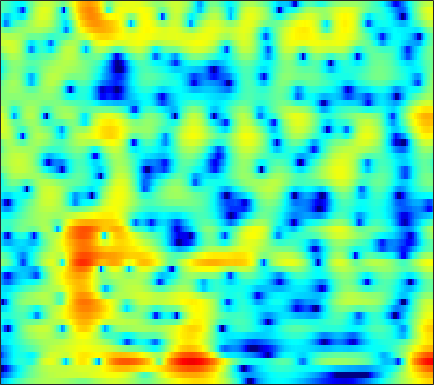

Source data for this figure (header and first rows):
-10.516, -9.6269, -8.4902, -7.3863, -6.5931, -5.5793, -4.6274, -3.9592, -3.1274, -2.3616, -1.6615, -1.1779, -0.58658, -0.055161, 0.30467, 0.72627, 1.0867, 1.3188, 1.5783, 1.7843, 1.9406, 2.0273, 2.1044, 2.1367
-16.23, -15.1, -13.6, -12.13, -11.05, -9.66, -8.339, -7.396, -6.207, -5.098, -4.071, -3.356, -2.47, -1.662, -1.106, -0.4283, 0.1785, 0.5883, 1.077, 1.503, 1.872, 2.114, 2.393, 2.627
-29.14, -24.54, -19.93, -16.49, -14.39, -12.03, -10.05, -8.76, -7.276, -5.968, -4.792, -3.985, -2.988, -2.065, -1.412, -0.5955, 0.159, 0.6797, 1.307, 1.849, 2.296, 2.566, 2.838, 3.01
-12.47, -11.83, -10.74, -9.476, -8.489, -7.221, -6.112, -5.435, -4.79, -4.463, -4.431, -4.609, -5.023, -5.268, -4.984, -3.719, -1.822, -0.3408, 1.448, 2.91, 4.015, 4.607, 5.075, 5.157
-16.58, -14.42, -12.04, -10.11, -8.909, -7.579, -6.543, -5.952, -5.414, -5.17, -5.222, -5.461, -6.035, -6.621, -6.748, -6.053, -4.431, -2.949, -1.036, 0.612, 1.936, 2.717, 3.489, 3.971
-12.39, -11.59, -10.45, -9.296, -8.469, -7.444, -6.526, -5.909, -5.183, -4.552, -3.992, -3.605, -3.129, -2.641, -2.251, -1.693, -1.089, -0.6068, 0.05326, 0.7039, 1.314, 1.73, 2.214, 2.617
-8.046, -7.829, -7.44, -6.958, -6.544, -5.932, -5.267, -4.743, -4.03, -3.327, -2.653, -2.172, -1.57, -0.994, -0.5865, -0.08572, 0.3728, 0.6868, 1.062, 1.382, 1.641, 1.798, 1.965, 2.091
-6.998, -7.328, -7.539, -7.389, -7.015, -6.211, -5.19, -4.361, -3.254, -2.204, -1.245, -0.5935, 0.1819, 0.855, 1.284, 1.765, 2.158, 2.388, 2.598, 2.694, 2.663, 2.549, 2.264, 1.824
-8.843, -11.45, -17.16, -24.97, -17.35, -11.03, -7.283, -5.265, -3.204, -1.633, -0.4085, 0.3426, 1.17, 1.841, 2.246, 2.695, 3.055, 3.268, 3.471, 3.574, 3.542, 3.403, 3.011, 2.306
-6.015, -6.739, -7.445, -7.598, -7.258, -6.322, -5.134, -4.241, -3.179, -2.328, -1.701, -1.376, -1.122, -1.022, -1.006, -0.9447, -0.7801, -0.5518, -0.08648, 0.5052, 1.117, 1.532, 1.968, 2.248
-4.927, -5.038, -5.058, -4.896, -4.633, -4.144, -3.623, -3.273, -2.906, -2.709, -2.75, -2.993, -3.697, -4.969, -6.393, -9.079, -12.32, -12.51, -8.908, -5.367, -2.764, -1.27, 0.2854, 1.493
-8.205, -8.336, -7.852, -6.788, -5.844, -4.612, -3.539, -2.88, -2.209, -1.795, -1.673, -1.788, -2.239, -3.047, -3.868, -5.117, -5.918, -5.834, -4.709, -3.023, -1.415, -0.3925, 0.6947, 1.519
-17.75, -24.07, -15.52, -9.965, -7.307, -4.842, -3.081, -2.034, -0.9211, -0.09879, 0.4591, 0.7417, 1.003, 1.16, 1.216, 1.28, 1.393, 1.507, 1.752, 2.008, 2.201, 2.262, 2.138, 1.664
-7.395, -7.513, -7.22, -6.479, -5.748, -4.682, -3.618, -2.859, -1.951, -1.17, -0.4968, -0.0544, 0.4517, 0.8797, 1.163, 1.516, 1.796, 1.986, 2.234, 2.406, 2.469, 2.411, 2.14, 1.58
-7.607, -7.945, -8.171, -8.056, -7.847, -7.334, -6.574, -5.958, -5.191, -4.488, -3.82, -3.357, -2.831, -2.383, -2.052, -1.594, -1.127, -0.7254, -0.2088, 0.3124, 0.8187, 1.147, 1.53, 1.866
-10.87, -12.38, -14.1, -14.72, -14.06, -12.43, -10.77, -9.721, -8.564, -7.666, -7.047, -6.754, -6.496, -6.321, -6.2, -5.963, -5.428, -4.808, -3.78, -2.57, -1.321, -0.4094, 0.7368, 1.768
-11.06, -13.51, -17.99, -20.09, -18.06, -14.45, -12.04, -10.92, -9.889, -9.231, -9.019, -9.163, -9.677, -10.63, -11.84, -14.2, -15.88, -14.32, -10.12, -6.387, -3.55, -1.824, 0.07356, 1.598
-4.308, -5.223, -6.376, -7.106, -7.447, -7.799, -8.182, -8.431, -8.735, -9.172, -9.467, -9.549, -9.712, -10.11, -10.59, -11.28, -11.3, -9.786, -7.129, -4.239, -1.736, -0.191, 1.411, 2.571
0.688, 0.158, -0.6398, -1.652, -2.418, -3.764, -5.414, -6.901, -9.693, -13.6, -16.45, -14.5, -10.62, -7.818, -6.12, -4.221, -2.575, -1.481, -0.02792, 1.471, 2.767, 3.602, 4.393, 4.724
-1.293, -1.678, -2.394, -3.344, -4.143, -5.257, -6.639, -7.966, -9.81, -11.68, -12.64, -11.86, -10.05, -7.936, -6.394, -4.638, -3.031, -2.011, -0.7001, 0.552, 1.623, 2.277, 2.94, 3.365
-4.888, -5.472, -6.158, -6.708, -7.139, -7.557, -8.023, -8.333, -8.62, -8.899, -8.988, -8.836, -8.513, -7.927, -7.361, -6.497, -5.44, -4.553, -3.159, -1.92, -0.7174, 0.08813, 1.05, 1.902
-7.978, -9.309, -10.72, -11.3, -11.05, -10.26, -9.287, -8.608, -8.147, -7.904, -7.946, -8.279, -8.835, -9.575, -10.15, -10.27, -9.173, -7.76, -5.482, -3.541, -1.867, -0.7889, 0.4595, 1.462
-7.94, -10.49, -16.98, -21.96, -15.73, -10.61, -7.689, -6.272, -5.205, -4.692, -4.773, -5.295, -6.581, -9.083, -12.19, -18.92, -14.27, -9.117, -4.962, -2.333, -0.5301, 0.3965, 1.222, 1.669
-2.853, -3.533, -4.165, -4.287, -4.019, -3.333, -2.357, -1.786, -1.063, -0.6255, -0.4731, -0.455, -0.744, -1.069, -1.29, -1.319, -0.7879, -0.1335, 0.7692, 1.599, 2.121, 2.23, 1.793, 0.6553
-3.632, -3.713, -3.683, -3.649, -3.436, -3.056, -2.534, -2.149, -1.576, -1.071, -0.6379, -0.3333, -0.02112, 0.2883, 0.492, 0.7975, 1.147, 1.388, 1.614, 1.835, 1.822, 1.662, 1.165, 0.3713
-6.281, -6.39, -6.474, -6.329, -6.044, -5.421, -4.741, -4.104, -3.293, -2.514, -1.753, -1.274, -0.6215, -0.0617, 0.329, 0.8147, 1.203, 1.468, 1.769, 1.962, 2.032, 2.006, 1.908, 1.697
-9.679, -10.78, -11.99, -12.03, -11.31, -9.649, -7.849, -6.595, -5.157, -3.915, -2.851, -2.134, -1.268, -0.4856, 0.07111, 0.7417, 1.345, 1.743, 2.223, 2.538, 2.775, 2.872, 2.9, 2.825
-11.48, -14.07, -20.11, -24.72, -18.11, -12.8, -9.546, -7.867, -6.252, -4.979, -4.039, -3.337, -2.471, -1.539, -0.8127, 0.1401, 1.089, 1.72, 2.416, 2.994, 3.4, 3.599, 3.694, 3.641
-7.263, -7.763, -8.531, -8.474, -8.211, -7.482, -6.678, -6.259, -5.973, -6.049, -6.372, -6.552, -6.25, -4.977, -3.642, -1.754, -0.04954, 1.025, 2.138, 3.049, 3.634, 3.921, 4.096, 4.064
-4.771, -4.581, -4.198, -3.859, -3.628, -3.451, -3.48, -3.773, -4.535, -6.228, -9.204, -13.69, -29.8, -12.07, -7.274, -3.311, -0.7818, 0.5971, 1.957, 2.885, 3.462, 3.702, 3.857, 3.76
-5.914, -4.475, -2.782, -1.728, -1.101, -0.5858, -0.4299, -0.4881, -0.8893, -1.523, -2.317, -2.803, -3, -2.375, -1.576, -0.3694, 0.6982, 1.346, 2.019, 2.331, 2.477, 2.455, 2.265, 1.96
-4.998, -3.154, -1.353, 0.014, 0.7465, 1.465, 1.898, 2.079, 2.135, 2.076, 1.928, 1.815, 1.684, 1.605, 1.573, 1.518, 1.383, 1.221, 0.8412, 0.3591, -0.2428, -0.7258, -1.48, -2.215
-0.9056, -0.1779, 0.6966, 1.562, 2.071, 2.624, 3.037, 3.228, 3.372, 3.363, 3.24, 3.071, 2.762, 2.301, 1.879, 1.154, 0.2211, -0.65, -2.107, -3.602, -5.358, -6.533, -7.777, -8.685
0.6338, 1.081, 1.68, 2.258, 2.639, 3.048, 3.364, 3.496, 3.599, 3.542, 3.367, 3.136, 2.698, 2.076, 1.453, 0.3871, -1.047, -2.395, -4.665, -8.009, -12.87, -18.5, -22.38, -16.57
0.01983, 0.6372, 1.43, 2.059, 2.461, 2.87, 3.097, 3.208, 3.217, 3.156, 2.983, 2.789, 2.407, 1.9, 1.391, 0.5074, -0.624, -1.706, -3.483, -5.591, -7.938, -9.494, -10.47, -10.11
-1.894, -0.6273, 0.6749, 1.505, 1.903, 2.182, 2.214, 2.156, 1.97, 1.796, 1.662, 1.603, 1.557, 1.457, 1.348, 1.043, 0.5968, 0.09911, -0.6866, -1.5, -2.352, -2.946, -3.54, -3.864
-0.8865, 0.2972, 1.343, 1.845, 1.891, 1.544, 0.8746, 0.1081, -0.9516, -1.878, -2.078, -1.689, -0.73, 0.2334, 0.8168, 1.375, 1.585, 1.628, 1.504, 1.076, 0.6264, 0.2097, -0.393, -1.039
2.975, 3.267, 3.253, 2.976, 2.491, 1.444, -0.2425, -2.059, -5.882, -13.61, -18.57, -9.308, -4.036, -1.117, 0.2627, 1.472, 2.139, 2.393, 2.409, 2.195, 1.72, 1.268, 0.4761, -0.6099
4.585, 4.275, 3.726, 2.948, 2.264, 1.191, -0.05143, -1.127, -2.446, -3.569, -3.619, -2.911, -1.611, -0.2712, 0.4771, 1.167, 1.502, 1.455, 1.152, 0.7825, 0.18, -0.2978, -1.065, -1.904
4.847, 4.183, 3.194, 1.949, 0.9213, -0.3646, -1.224, -1.593, -1.429, -1.036, -0.3939, 0.1309, 0.7035, 1.186, 1.333, 1.277, 0.8245, 0.1328, -1.006, -2.497, -3.725, -4.189, -4.086, -3.405
4.71, 3.882, 2.306, 0.07345, -2.38, -6.848, -11.61, -9.225, -4.723, -1.629, 0.2632, 1.262, 2.131, 2.506, 2.538, 2.122, 1.124, 0.004199, -2.378, -6.535, -15.28, -24.56, -9.43, -4.731
2.687, 2.178, 1.093, -0.5517, -1.977, -4.14, -5.343, -4.952, -3.176, -1.317, 0.09591, 0.8952, 1.629, 1.954, 1.984, 1.708, 1.093, 0.429, -0.8091, -2.026, -3.038, -3.29, -2.799, -1.799
0.6337, 0.6135, 0.426, 0.07039, -0.2498, -0.6241, -0.8162, -0.7409, -0.5262, -0.1597, 0.2716, 0.5137, 0.7692, 0.9247, 0.9294, 0.8549, 0.6925, 0.4696, 0.2105, -0.1211, -0.298, -0.3931, -0.3596, -0.2916
-0.2854, 0.03319, 0.3148, 0.5151, 0.5548, 0.5881, 0.5594, 0.5302, 0.4732, 0.3977, 0.3197, 0.2532, 0.1506, 0.09288, 0.08099, 0.1162, 0.1952, 0.2857, 0.4318, 0.5362, 0.6024, 0.6376, 0.5976, 0.4693
-0.6031, -0.0444, 0.5411, 0.961, 1.195, 1.344, 1.337, 1.185, 0.895, 0.4389, -0.1936, -0.6882, -1.335, -1.835, -1.946, -1.747, -1.209, -0.6421, 0.05363, 0.7405, 1.216, 1.47, 1.601, 1.522
-1.626, -0.7468, 0.2251, 0.9344, 1.338, 1.604, 1.603, 1.415, 0.8521, -0.08932, -1.485, -2.924, -5.447, -8.507, -9.965, -8.244, -5.062, -3.08, -1.045, 0.4652, 1.532, 2.072, 2.539, 2.685
-4.483, -3.072, -1.488, -0.3143, 0.2733, 0.7776, 0.9086, 0.8042, 0.2885, -0.6506, -2.04, -3.463, -6.015, -9.088, -10.44, -8.779, -5.664, -3.68, -1.539, -0.01912, 1.147, 1.79, 2.405, 2.756
-6.447, -4.74, -2.873, -1.495, -0.7729, -0.09704, 0.2093, 0.2003, -0.03181, -0.5182, -1.234, -1.859, -2.646, -3.241, -3.446, -3.262, -2.639, -2.027, -1.107, -0.2818, 0.477, 0.9691, 1.488, 1.909
-5.27, -3.854, -2.249, -1.003, -0.3247, 0.2976, 0.5935, 0.5821, 0.4018, 0.03859, -0.5035, -0.97, -1.514, -1.925, -2.141, -2.176, -1.968, -1.72, -1.295, -0.8315, -0.3784, -0.03767, 0.3772, 0.8071
-2.495, -1.207, 0.09211, 1.074, 1.632, 1.993, 2.072, 1.925, 1.471, 0.7356, -0.2282, -1.059, -2.213, -3.147, -3.564, -3.638, -3.311, -2.914, -2.487, -2.053, -1.891, -1.79, -1.546, -1.155
1.24, 2.083, 2.933, 3.492, 3.741, 3.828, 3.619, 3.302, 2.507, 1.244, -0.5568, -2.318, -5.584, -10.24, -12.83, -10.31, -7.008, -5.363, -4.258, -4.106, -4.7, -5.642, -7.075, -7.437
3.27, 3.546, 3.838, 3.994, 3.981, 3.922, 3.636, 3.248, 2.505, 1.433, -0.081, -1.591, -4.088, -6.744, -7.896, -7.233, -5.586, -4.683, -4.032, -4.468, -5.801, -7.606, -11.71, -14.46
2.831, 2.622, 2.445, 2.374, 2.367, 2.328, 2.266, 2.106, 1.819, 1.417, 0.9049, 0.4259, -0.2424, -0.8009, -1.036, -1.149, -1.108, -1.13, -1.206, -1.484, -2.138, -2.687, -3.396, -3.789
0.2077, -0.5695, -1.319, -1.484, -1.202, -0.7661, -0.2367, 0.16, 0.523, 0.7494, 0.9078, 1.042, 1.229, 1.399, 1.518, 1.685, 1.828, 1.916, 1.83, 1.674, 1.372, 1.006, 0.4683, -0.1541
-4.973, -8.211, -12.74, -11.46, -8.537, -5.657, -3.955, -3.065, -2.308, -1.741, -1.16, -0.6045, 0.2579, 1.165, 1.783, 2.526, 3.103, 3.438, 3.68, 3.661, 3.492, 3.204, 2.622, 1.791
-4.699, -6.781, -9.03, -9.045, -8.043, -6.668, -6.111, -6.304, -6.974, -7.671, -7.273, -5.997, -3.564, -1.179, 0.3739, 1.972, 3.152, 3.763, 4.377, 4.631, 4.548, 4.325, 3.727, 2.793
-2.052, -2.563, -3.301, -3.932, -4.41, -5.004, -5.972, -7.184, -9.835, -14.69, -17.91, -12.2, -6.519, -2.825, -0.798, 1.236, 2.736, 3.547, 4.305, 4.754, 4.829, 4.673, 4.173, 3.316
-2.156, -2.499, -3.032, -3.63, -4.077, -4.824, -5.54, -5.974, -6.538, -6.779, -6.389, -5.627, -4.112, -2.406, -1.218, 0.2518, 1.45, 2.2, 2.884, 3.349, 3.601, 3.601, 3.406, 2.962
